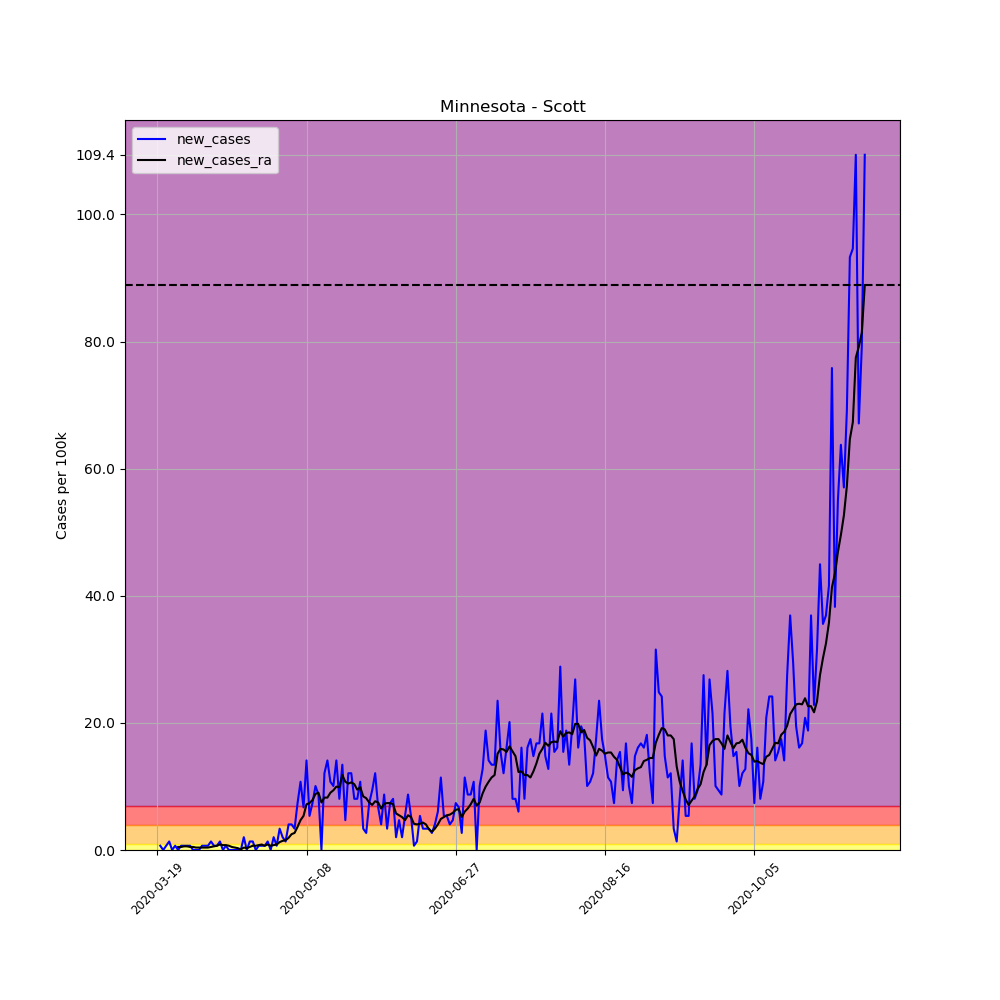

The data file committed next to this chart (first rows):
, date, county, state, fips, cases, deaths, COUNTY, STNAME, CTYNAME, POPESTIMATE2019, per_100k, per_100k_ra, new_cases, new_cases_ra
170928, 2020-03-19, Scott, Minnesota, 27139, 1, 0, 139, Minnesota, Scott, 149013, 0.6711, , , 
170929, 2020-03-20, Scott, Minnesota, 27139, 2, 0, 139, Minnesota, Scott, 149013, 1.342, , 0.6711, 
170930, 2020-03-21, Scott, Minnesota, 27139, 2, 0, 139, Minnesota, Scott, 149013, 1.342, , 0.0, 
170931, 2020-03-22, Scott, Minnesota, 27139, 3, 0, 139, Minnesota, Scott, 149013, 2.013, , 0.6711, 
170932, 2020-03-23, Scott, Minnesota, 27139, 5, 0, 139, Minnesota, Scott, 149013, 3.355, , 1.342, 
170933, 2020-03-24, Scott, Minnesota, 27139, 5, 0, 139, Minnesota, Scott, 149013, 3.355, , 0.0, 
170934, 2020-03-25, Scott, Minnesota, 27139, 6, 0, 139, Minnesota, Scott, 149013, 4.026, 2.301, 0.6711, 
170935, 2020-03-26, Scott, Minnesota, 27139, 6, 0, 139, Minnesota, Scott, 149013, 4.026, 2.78, 0.0, 0.4793
170936, 2020-03-27, Scott, Minnesota, 27139, 7, 0, 139, Minnesota, Scott, 149013, 4.698, 3.26, 0.6711, 0.4793
170937, 2020-03-28, Scott, Minnesota, 27139, 8, 0, 139, Minnesota, Scott, 149013, 5.369, 3.835, 0.6711, 0.5752
170938, 2020-03-29, Scott, Minnesota, 27139, 9, 0, 139, Minnesota, Scott, 149013, 6.04, 4.41, 0.6711, 0.5752
170939, 2020-03-30, Scott, Minnesota, 27139, 10, 0, 139, Minnesota, Scott, 149013, 6.711, 4.889, 0.6711, 0.4793
170940, 2020-03-31, Scott, Minnesota, 27139, 10, 0, 139, Minnesota, Scott, 149013, 6.711, 5.369, 0.0, 0.4793
170941, 2020-04-01, Scott, Minnesota, 27139, 10, 0, 139, Minnesota, Scott, 149013, 6.711, 5.752, 0.0, 0.3835
170942, 2020-04-02, Scott, Minnesota, 27139, 10, 0, 139, Minnesota, Scott, 149013, 6.711, 6.136, 0.0, 0.3835
170943, 2020-04-03, Scott, Minnesota, 27139, 11, 1, 139, Minnesota, Scott, 149013, 7.382, 6.519, 0.6711, 0.3835
170944, 2020-04-04, Scott, Minnesota, 27139, 12, 1, 139, Minnesota, Scott, 149013, 8.053, 6.903, 0.6711, 0.3835
170945, 2020-04-05, Scott, Minnesota, 27139, 13, 1, 139, Minnesota, Scott, 149013, 8.724, 7.286, 0.6711, 0.3835
170946, 2020-04-06, Scott, Minnesota, 27139, 15, 1, 139, Minnesota, Scott, 149013, 10.07, 7.765, 1.342, 0.4793
170947, 2020-04-07, Scott, Minnesota, 27139, 16, 1, 139, Minnesota, Scott, 149013, 10.74, 8.341, 0.6711, 0.5752
170948, 2020-04-08, Scott, Minnesota, 27139, 17, 1, 139, Minnesota, Scott, 149013, 11.41, 9.012, 0.6711, 0.6711
170949, 2020-04-09, Scott, Minnesota, 27139, 19, 1, 139, Minnesota, Scott, 149013, 12.75, 9.874, 1.342, 0.8628
170950, 2020-04-10, Scott, Minnesota, 27139, 19, 1, 139, Minnesota, Scott, 149013, 12.75, 10.64, 0.0, 0.767
170951, 2020-04-11, Scott, Minnesota, 27139, 20, 1, 139, Minnesota, Scott, 149013, 13.42, 11.41, 0.6711, 0.767
170952, 2020-04-12, Scott, Minnesota, 27139, 20, 1, 139, Minnesota, Scott, 149013, 13.42, 12.08, 0.0, 0.6711
170953, 2020-04-13, Scott, Minnesota, 27139, 20, 1, 139, Minnesota, Scott, 149013, 13.42, 12.56, 0.0, 0.4793
170954, 2020-04-14, Scott, Minnesota, 27139, 20, 1, 139, Minnesota, Scott, 149013, 13.42, 12.94, 0.0, 0.3835
170955, 2020-04-15, Scott, Minnesota, 27139, 20, 1, 139, Minnesota, Scott, 149013, 13.42, 13.23, 0.0, 0.2876
170956, 2020-04-16, Scott, Minnesota, 27139, 20, 1, 139, Minnesota, Scott, 149013, 13.42, 13.33, 0.0, 0.09587
170957, 2020-04-17, Scott, Minnesota, 27139, 23, 1, 139, Minnesota, Scott, 149013, 15.43, 13.71, 2.013, 0.3835
170958, 2020-04-18, Scott, Minnesota, 27139, 23, 1, 139, Minnesota, Scott, 149013, 15.43, 14, 0.0, 0.2876
170959, 2020-04-19, Scott, Minnesota, 27139, 25, 1, 139, Minnesota, Scott, 149013, 16.78, 14.48, 1.342, 0.4793
170960, 2020-04-20, Scott, Minnesota, 27139, 27, 1, 139, Minnesota, Scott, 149013, 18.12, 15.15, 1.342, 0.6711
170961, 2020-04-21, Scott, Minnesota, 27139, 27, 1, 139, Minnesota, Scott, 149013, 18.12, 15.82, 0.0, 0.6711
170962, 2020-04-22, Scott, Minnesota, 27139, 28, 1, 139, Minnesota, Scott, 149013, 18.79, 16.59, 0.6711, 0.767
170963, 2020-04-23, Scott, Minnesota, 27139, 29, 1, 139, Minnesota, Scott, 149013, 19.46, 17.45, 0.6711, 0.8628
170964, 2020-04-24, Scott, Minnesota, 27139, 30, 1, 139, Minnesota, Scott, 149013, 20.13, 18.12, 0.6711, 0.6711
170965, 2020-04-25, Scott, Minnesota, 27139, 32, 1, 139, Minnesota, Scott, 149013, 21.47, 18.98, 1.342, 0.8628
170966, 2020-04-26, Scott, Minnesota, 27139, 32, 1, 139, Minnesota, Scott, 149013, 21.47, 19.65, 0.0, 0.6711
170967, 2020-04-27, Scott, Minnesota, 27139, 35, 1, 139, Minnesota, Scott, 149013, 23.49, 20.42, 2.013, 0.767
170968, 2020-04-28, Scott, Minnesota, 27139, 36, 1, 139, Minnesota, Scott, 149013, 24.16, 21.28, 0.6711, 0.8628
170969, 2020-04-29, Scott, Minnesota, 27139, 41, 1, 139, Minnesota, Scott, 149013, 27.51, 22.53, 3.355, 1.246
170970, 2020-04-30, Scott, Minnesota, 27139, 44, 1, 139, Minnesota, Scott, 149013, 29.53, 23.97, 2.013, 1.438
170971, 2020-05-01, Scott, Minnesota, 27139, 46, 1, 139, Minnesota, Scott, 149013, 30.87, 25.5, 1.342, 1.534
170972, 2020-05-02, Scott, Minnesota, 27139, 52, 1, 139, Minnesota, Scott, 149013, 34.9, 27.42, 4.026, 1.917
170973, 2020-05-03, Scott, Minnesota, 27139, 58, 1, 139, Minnesota, Scott, 149013, 38.92, 29.91, 4.026, 2.493
170974, 2020-05-04, Scott, Minnesota, 27139, 63, 1, 139, Minnesota, Scott, 149013, 42.28, 32.6, 3.355, 2.684
170975, 2020-05-05, Scott, Minnesota, 27139, 74, 1, 139, Minnesota, Scott, 149013, 49.66, 36.24, 7.382, 3.643
170976, 2020-05-06, Scott, Minnesota, 27139, 90, 1, 139, Minnesota, Scott, 149013, 60.4, 40.94, 10.74, 4.698
170977, 2020-05-07, Scott, Minnesota, 27139, 100, 1, 139, Minnesota, Scott, 149013, 67.11, 46.3, 6.711, 5.369
170978, 2020-05-08, Scott, Minnesota, 27139, 121, 1, 139, Minnesota, Scott, 149013, 81.2, 53.49, 14.09, 7.19
170979, 2020-05-09, Scott, Minnesota, 27139, 129, 1, 139, Minnesota, Scott, 149013, 86.57, 60.88, 5.369, 7.382
170980, 2020-05-10, Scott, Minnesota, 27139, 140, 1, 139, Minnesota, Scott, 149013, 93.95, 68.74, 7.382, 7.861
170981, 2020-05-11, Scott, Minnesota, 27139, 155, 1, 139, Minnesota, Scott, 149013, 104, 77.56, 10.07, 8.82
170982, 2020-05-12, Scott, Minnesota, 27139, 168, 1, 139, Minnesota, Scott, 149013, 112.7, 86.57, 8.724, 9.012
170983, 2020-05-13, Scott, Minnesota, 27139, 168, 1, 139, Minnesota, Scott, 149013, 112.7, 94.05, 0.0, 7.478
170984, 2020-05-14, Scott, Minnesota, 27139, 186, 1, 139, Minnesota, Scott, 149013, 124.8, 102.3, 12.08, 8.245
170985, 2020-05-15, Scott, Minnesota, 27139, 207, 1, 139, Minnesota, Scott, 149013, 138.9, 110.5, 14.09, 8.245
170986, 2020-05-16, Scott, Minnesota, 27139, 223, 1, 139, Minnesota, Scott, 149013, 149.7, 119.5, 10.74, 9.012
170987, 2020-05-17, Scott, Minnesota, 27139, 238, 1, 139, Minnesota, Scott, 149013, 159.7, 128.9, 10.07, 9.395
... 178 more rows
